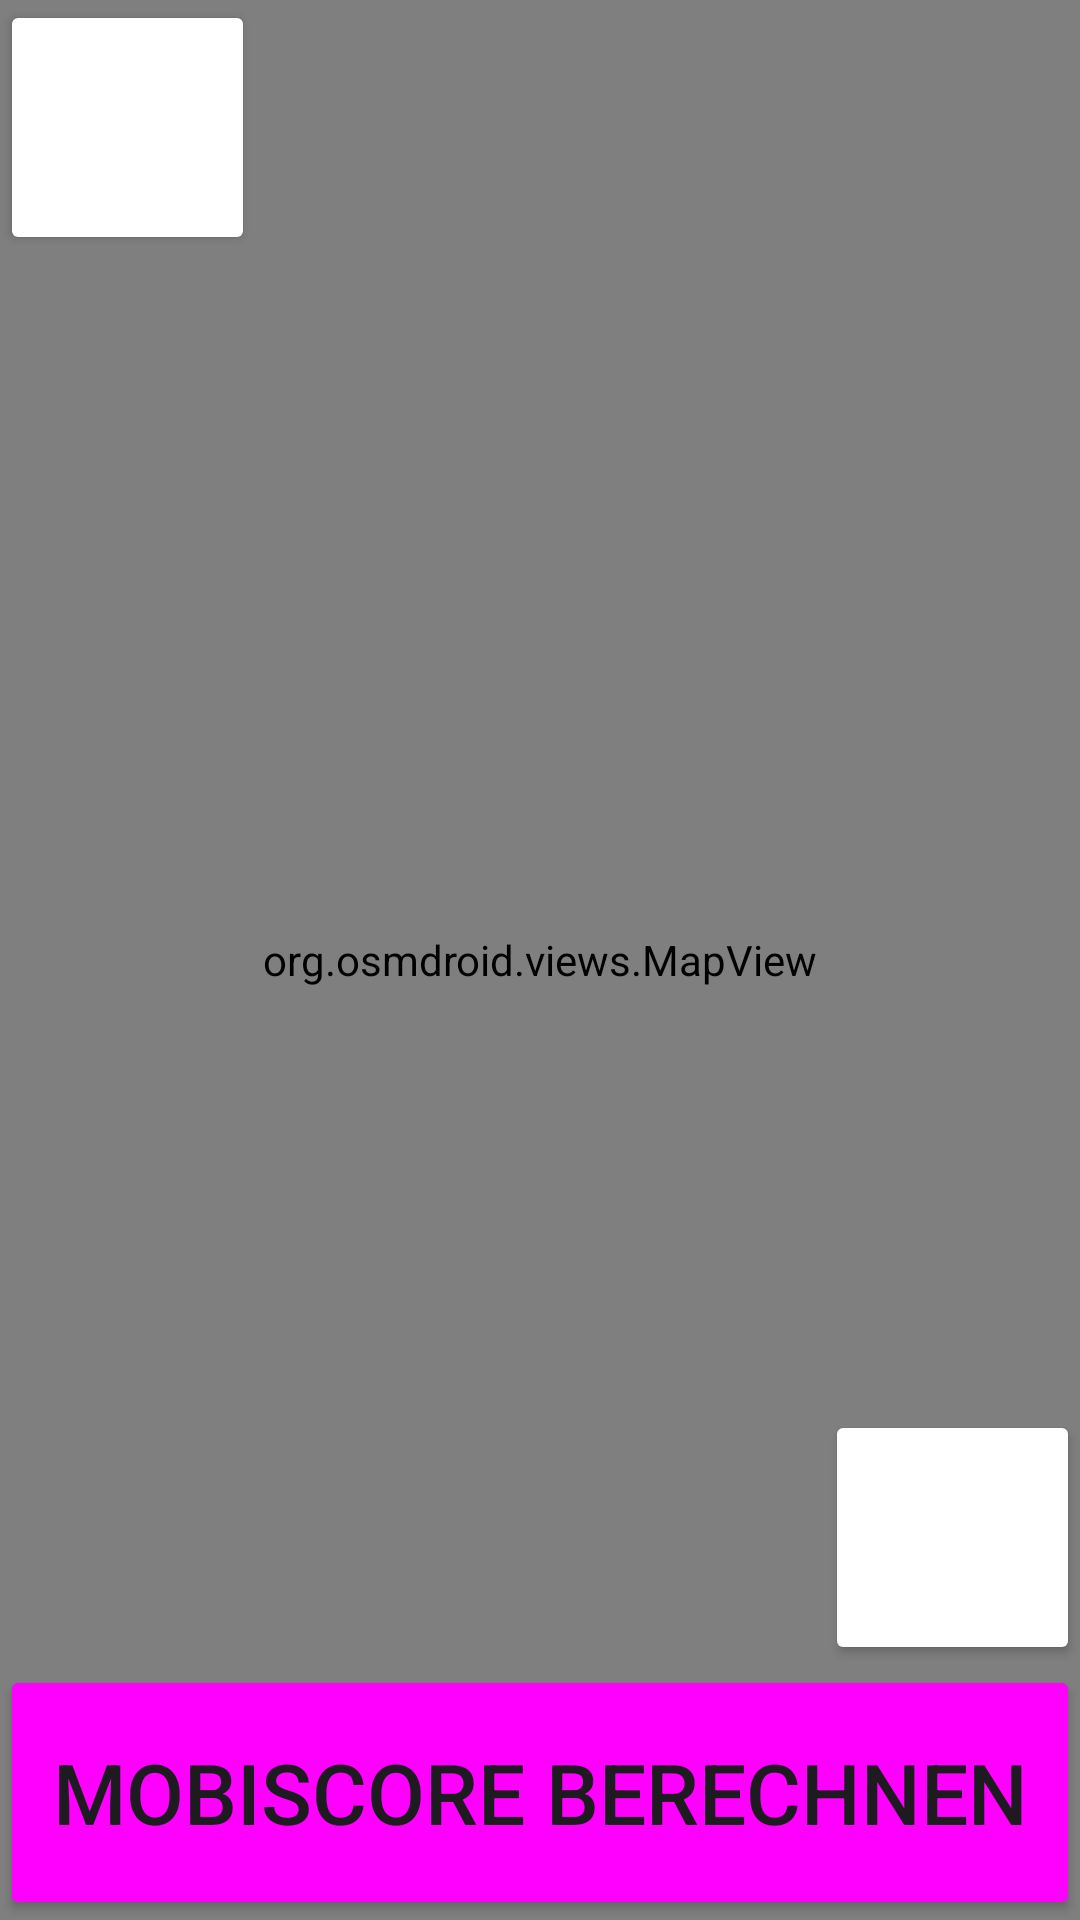

Reconstruct the res/layout file that produces this screen, plus the resources it refers to.
<!-- AndroidManifest.xml: application theme Theme.Mobiscore -->
<!-- res/layout/activity_map.xml -->
<?xml version="1.0" encoding="utf-8"?>
<RelativeLayout xmlns:android="http://schemas.android.com/apk/res/android"
    android:layout_width="match_parent"
    android:layout_height="match_parent">

    <org.osmdroid.views.MapView
        android:id="@+id/mapId"
        android:layout_width="match_parent"
        android:layout_height="match_parent" />

    
    <LinearLayout
        android:id="@+id/layoutCalculateMobiscore"
        android:layout_width="match_parent"
        android:layout_height="wrap_content"
        android:orientation="vertical"
        android:layout_alignParentBottom="true">

        <Button
            android:id="@+id/btnMoveToCurrentLocation"
            android:layout_width="85dp"
            android:layout_height="85dp"
            android:layout_gravity="center_vertical|end"
            android:foreground="@mipmap/ic_gps"
            android:backgroundTint="@color/white"
            android:text=""
            />

        <Button
            android:id="@+id/btnCalculateMobiscore"
            android:layout_width="match_parent"
            android:layout_height="85dp"
            android:layout_weight="1"
            android:text="@string/default_mobiscore"
            android:textSize="28sp"
            android:backgroundTint="@color/pink"
            />


    </LinearLayout>

    <LinearLayout
        android:id="@+id/layoutMenu"
        android:layout_width="match_parent"
        android:layout_height="wrap_content"
        android:orientation="horizontal">

        <Button
            android:id="@+id/btnOpenMenu"
            android:layout_width="85dp"
            android:layout_height="85dp"
            android:foreground="@mipmap/ic_menu_square"
            android:backgroundTint="@color/white"
            android:text=""
            />
    </LinearLayout>

</RelativeLayout>
<!-- resources referenced by this layout -->
<resources>
  <color name="pink">#FF00FF</color>
  <color name="white">#FFFFFFFF</color>
  <!-- mipmap ic_gps: png bitmap (mipmap-hdpi, 1681 bytes) -->
  <!-- mipmap ic_menu_square: png bitmap (mipmap-hdpi, 211 bytes) -->
  <string name="default_mobiscore">Mobiscore berechnen</string>
  <style name="Theme.Mobiscore" parent="Base.Theme.Mobiscore">
          <item name="colorPrimaryDark">#FF00FF</item>
  
          </style>
  <style name="Base.Theme.Mobiscore" parent="Theme.Material3.DayNight.NoActionBar">
          <item name="colorPrimaryDark">#FF00FF</item>
          
          
      </style>
</resources>
